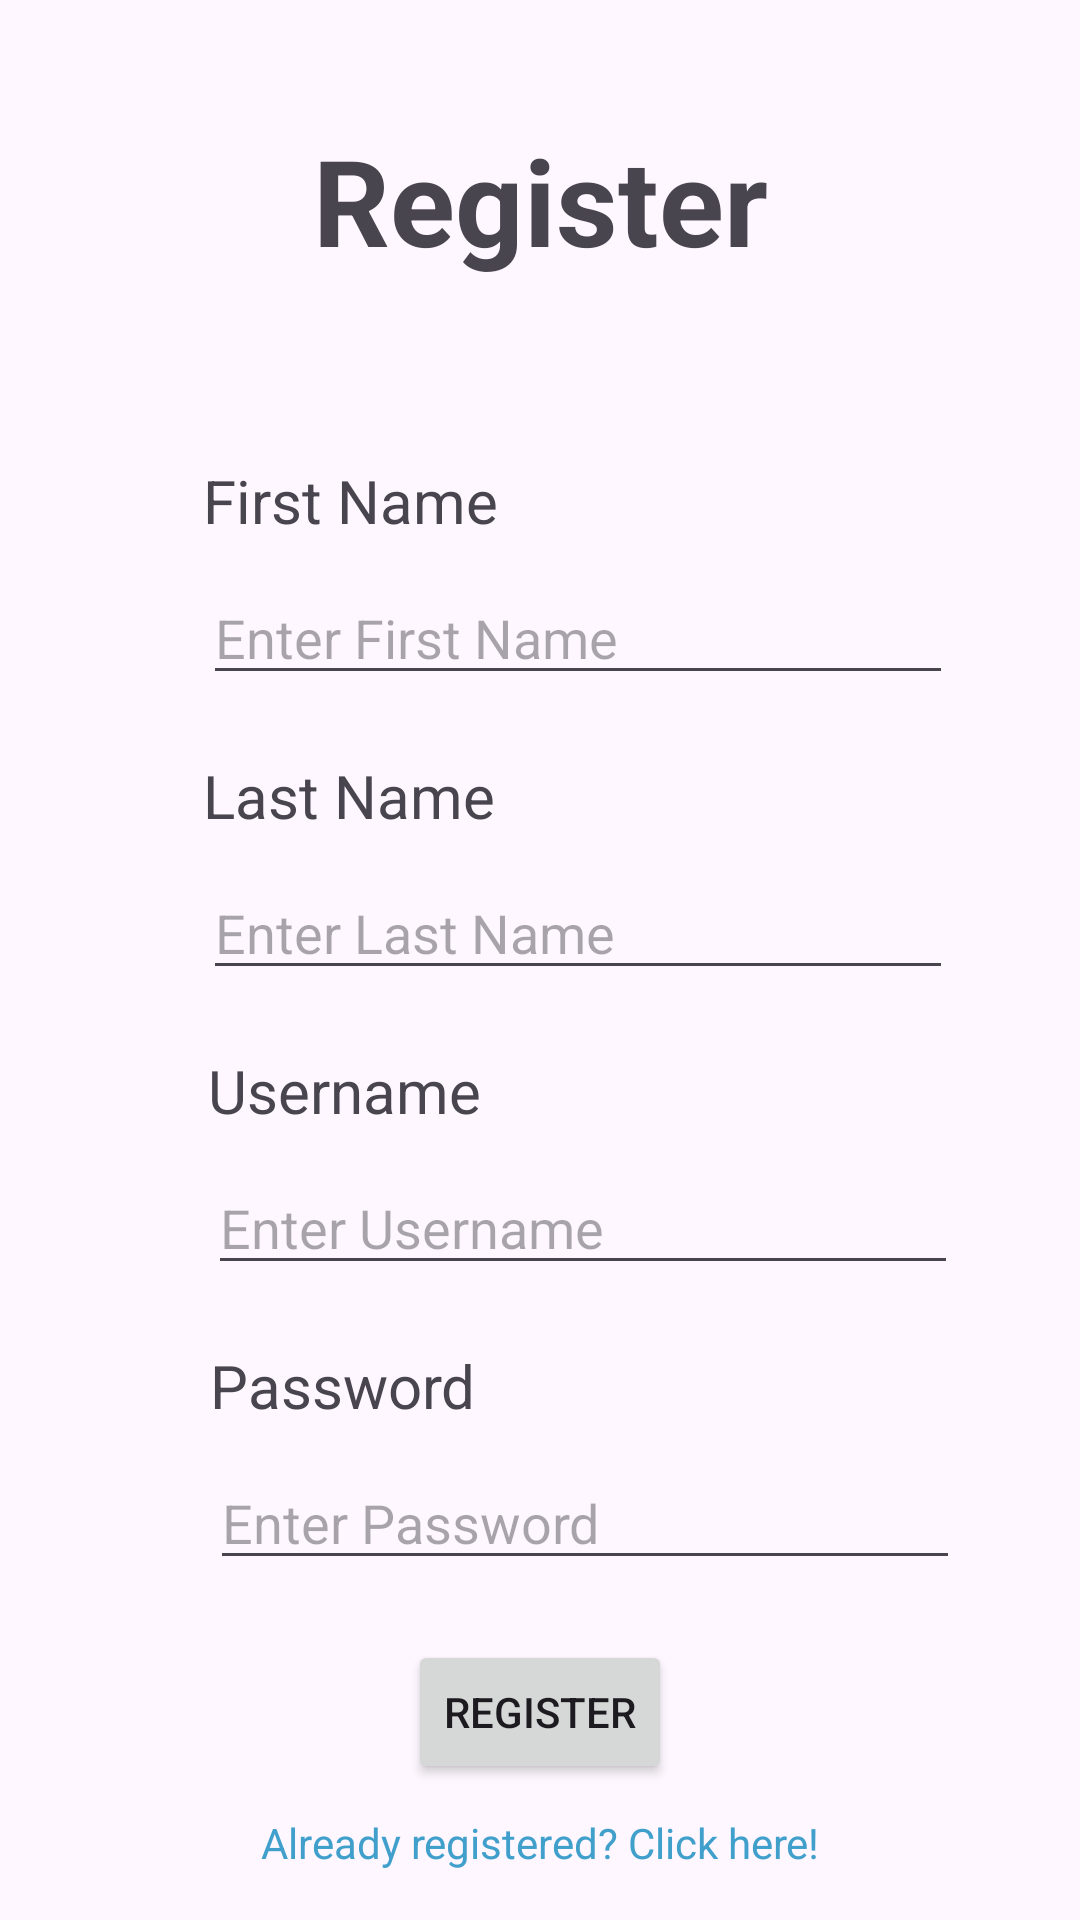

Produce the Android XML layout that renders to this screen, including the resource entries it uses.
<!-- AndroidManifest.xml: application theme Theme.AkhuwatDemo -->
<!-- res/layout/fragment_register.xml -->
<?xml version="1.0" encoding="utf-8"?>
<androidx.constraintlayout.widget.ConstraintLayout xmlns:android="http://schemas.android.com/apk/res/android"
    xmlns:tools="http://schemas.android.com/tools"
    android:layout_width="match_parent"
    android:layout_height="match_parent"
    xmlns:app="http://schemas.android.com/apk/res-auto"
    tools:context=".ui.fragment.RegisterFragment">


    <TextView
        android:layout_width="wrap_content"
        android:layout_height="wrap_content"
        app:layout_constraintStart_toStartOf="parent"
        app:layout_constraintEnd_toEndOf="parent"
        app:layout_constraintTop_toTopOf="parent"
        android:layout_marginTop="40dp"
        android:text="Register"
        android:textSize="40dp"
        android:textStyle="bold"
        android:id="@+id/tv_register"
        />

    <TextView
        android:id="@+id/tv_firstname"
        android:layout_width="wrap_content"
        android:layout_height="wrap_content"
        android:layout_marginTop="60dp"
        android:text="First Name"
        android:textSize="20dp"
        app:layout_constraintEnd_toEndOf="parent"
        app:layout_constraintHorizontal_bias="0.258"
        app:layout_constraintStart_toStartOf="parent"


        app:layout_constraintTop_toBottomOf="@+id/tv_register" />

    <EditText
        android:layout_width="250dp"
        android:layout_height="wrap_content"
        app:layout_constraintStart_toStartOf="@+id/tv_firstname"
        app:layout_constraintTop_toBottomOf="@+id/tv_firstname"
        android:layout_marginTop="10dp"
        android:id="@+id/et_firstname"
        android:hint="Enter First Name"
        />
    <TextView
        android:id="@+id/tv_lastname"
        android:layout_width="wrap_content"
        android:layout_height="wrap_content"
        android:text="Last Name"
        android:textSize="20dp"
        app:layout_constraintEnd_toEndOf="parent"
        app:layout_constraintHorizontal_bias="0.258"
        app:layout_constraintStart_toStartOf="parent"
        android:layout_marginTop="20dp"
        app:layout_constraintTop_toBottomOf="@+id/et_firstname" />

    <EditText
        android:layout_width="250dp"
        android:layout_height="wrap_content"
        app:layout_constraintStart_toStartOf="@+id/tv_lastname"
        app:layout_constraintTop_toBottomOf="@+id/tv_lastname"
        android:layout_marginTop="10dp"
        android:id="@+id/et_lastname"
        android:hint="Enter Last Name"
        />

    <TextView
        android:id="@+id/tv_username"
        android:layout_width="wrap_content"
        android:layout_height="wrap_content"
        android:text="Username"
        android:textSize="20dp"
        app:layout_constraintEnd_toEndOf="parent"
        app:layout_constraintHorizontal_bias="0.258"
        app:layout_constraintStart_toStartOf="parent"
        android:layout_marginTop="20dp"
        app:layout_constraintTop_toBottomOf="@+id/et_lastname" />

    <EditText
        android:layout_width="250dp"
        android:layout_height="wrap_content"
        app:layout_constraintStart_toStartOf="@+id/tv_username"
        app:layout_constraintTop_toBottomOf="@+id/tv_username"
        android:layout_marginTop="10dp"
        android:id="@+id/et_username"
        android:hint="Enter Username"
        />

    <TextView
        android:id="@+id/tv_password"
        android:layout_width="wrap_content"
        android:layout_height="wrap_content"
        android:text="Password"
        android:textSize="20dp"
        app:layout_constraintEnd_toEndOf="parent"
        app:layout_constraintHorizontal_bias="0.258"
        app:layout_constraintStart_toStartOf="parent"
        android:layout_marginTop="20dp"
        app:layout_constraintTop_toBottomOf="@+id/et_username" />

    <EditText
        android:layout_width="250dp"
        android:layout_height="wrap_content"
        app:layout_constraintStart_toStartOf="@+id/tv_password"
        app:layout_constraintTop_toBottomOf="@+id/tv_password"
        android:layout_marginTop="10dp"
        android:id="@+id/et_password"
        android:hint="Enter Password"
        />


    <Button
        android:layout_width="wrap_content"
        android:layout_height="wrap_content"
        app:layout_constraintStart_toStartOf="parent"
        app:layout_constraintEnd_toEndOf="parent"
        app:layout_constraintTop_toBottomOf="@+id/et_password"
        android:layout_marginTop="20dp"
        android:text="Register"
        android:id="@+id/registerBtn"
        />
    <TextView
        android:layout_width="wrap_content"
        android:layout_height="wrap_content"
        app:layout_constraintStart_toStartOf="parent"
        app:layout_constraintEnd_toEndOf="parent"
        app:layout_constraintTop_toBottomOf="@+id/registerBtn"
        android:text="Already registered? Click here!"
        android:textColor="#41A0CB"
        android:layout_marginTop="10dp"
        android:id="@+id/tv_login"

        />

</androidx.constraintlayout.widget.ConstraintLayout>
<!-- resources referenced by this layout -->
<resources>
  <style name="Theme.AkhuwatDemo" parent="Base.Theme.AkhuwatDemo" />
  <style name="Base.Theme.AkhuwatDemo" parent="Theme.Material3.DayNight.NoActionBar">
          
          
      </style>
</resources>
